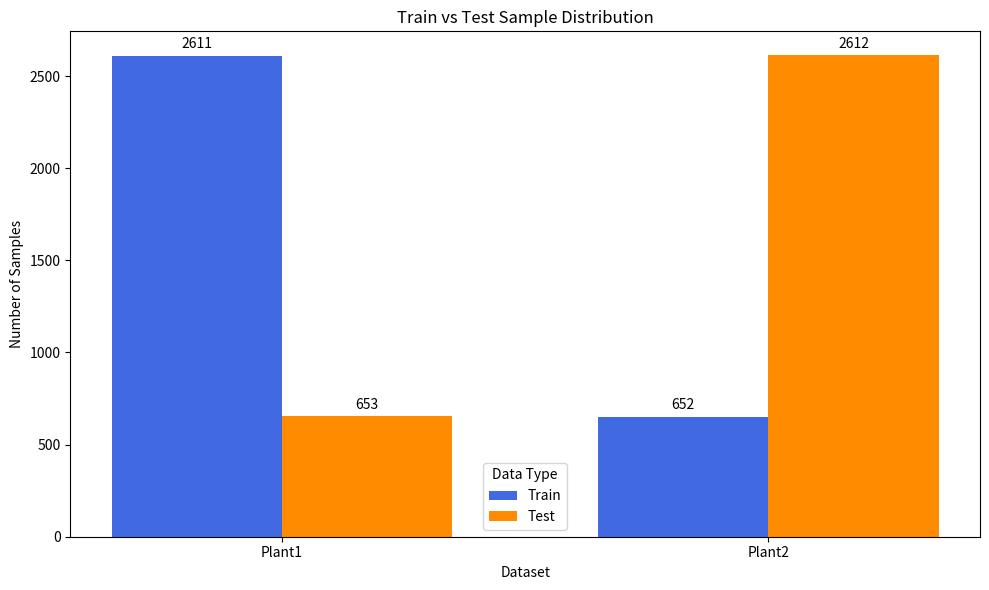

Here is the Python script that generated this plot:
import matplotlib.pyplot as plt
import numpy as np

# 假設有兩組資料：Plant1 與 Plant2
labels = ['Plant1', 'Plant2']
train_counts = [2611, 652]     # 藍色柱狀圖
test_counts = [653, 2612]      # 橘色柱狀圖

x = np.arange(len(labels))     # 資料集索引
width = 0.35                   # 柱狀圖寬度

fig, ax = plt.subplots(figsize=(10, 6))
rects1 = ax.bar(x - width/2, train_counts, width, label='Train', color='royalblue')
rects2 = ax.bar(x + width/2, test_counts, width, label='Test', color='darkorange')

# 標題與軸標籤
ax.set_title('Train vs Test Sample Distribution')
ax.set_xlabel('Dataset')
ax.set_ylabel('Number of Samples')
ax.set_xticks(x)
ax.set_xticklabels(labels)
ax.legend(title='Data Type')

# 數值標籤
def add_labels(rects):
    for rect in rects:
        height = rect.get_height()
        ax.annotate(f'{height}',
                    xy=(rect.get_x() + rect.get_width() / 2, height),
                    xytext=(0, 3),  # 垂直偏移
                    textcoords="offset points",
                    ha='center', va='bottom')

add_labels(rects1)
add_labels(rects2)

plt.tight_layout()
plt.savefig( r'資料切分.png', bbox_inches='tight')
plt.show()
plt.close()
